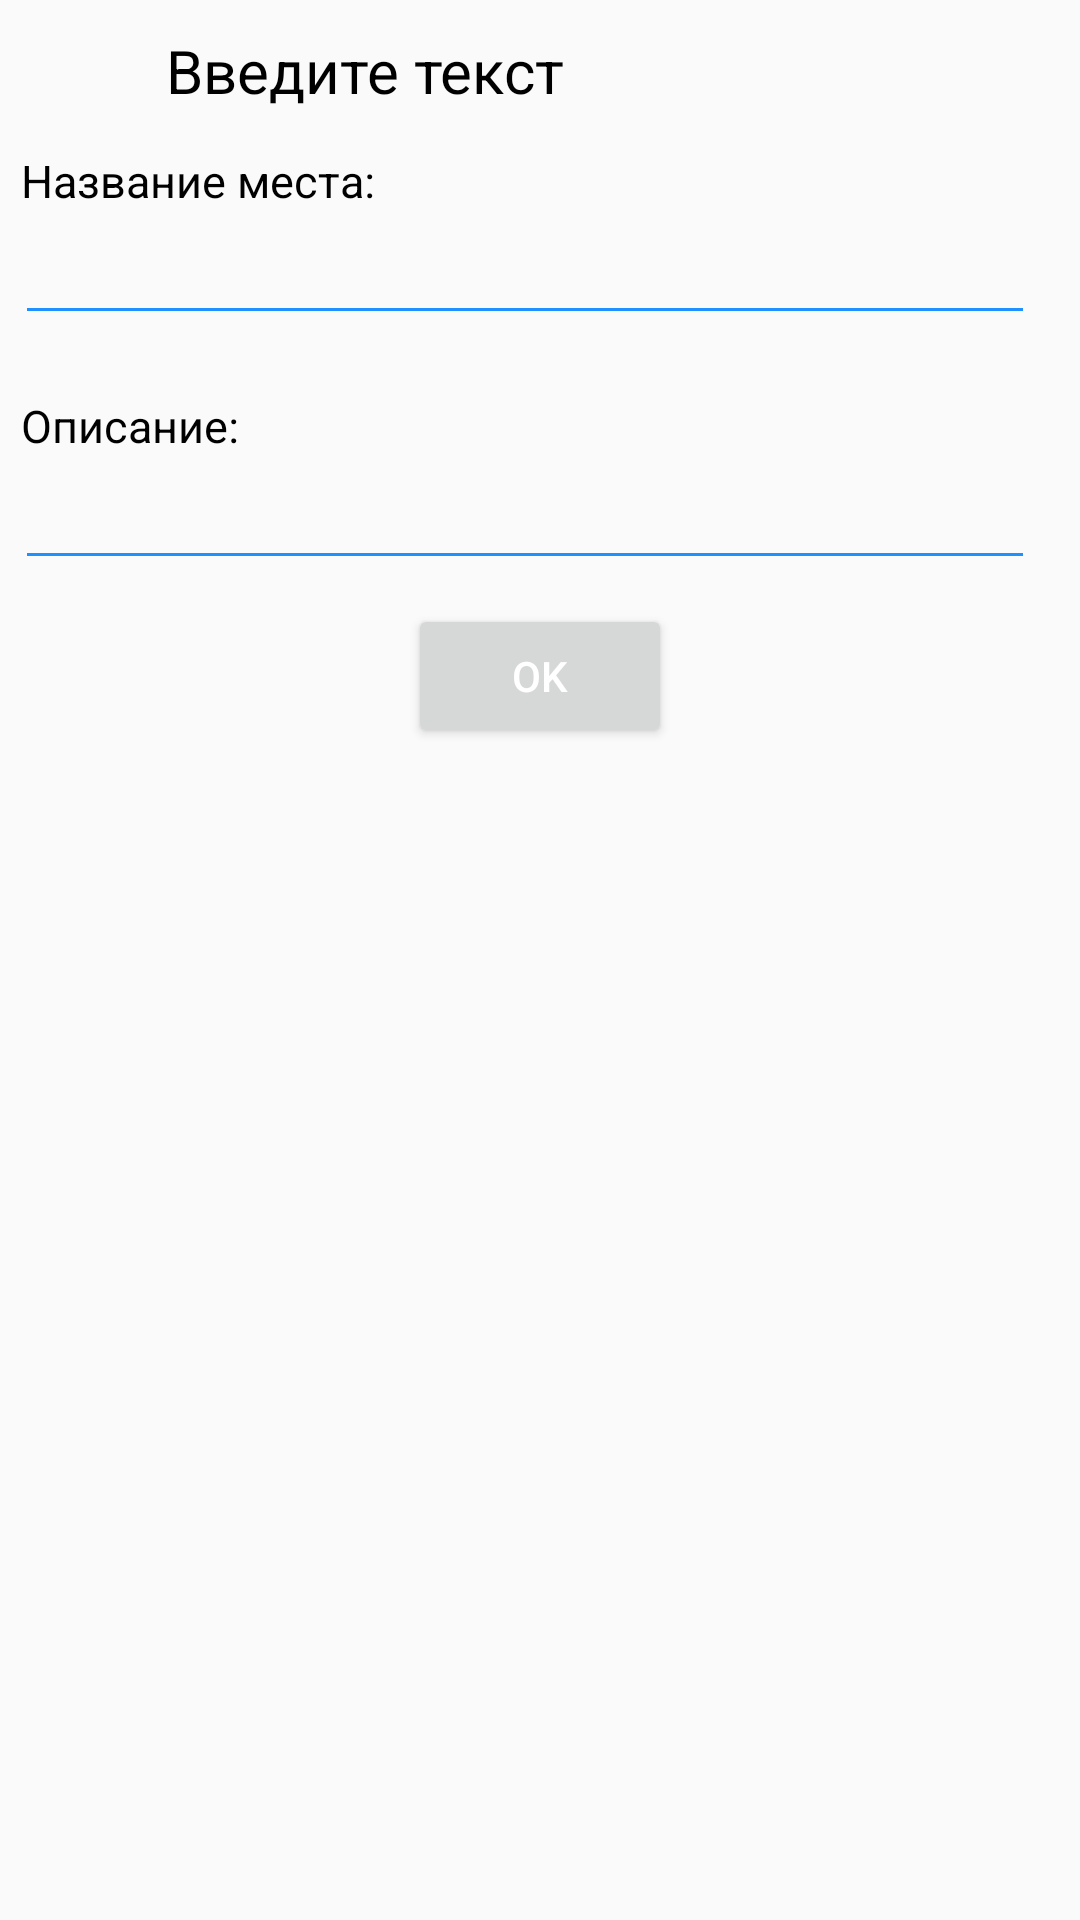

Layout XML and referenced resources for this Android screen:
<!-- AndroidManifest.xml: application theme AppTheme -->
<!-- res/layout/popup_add_place.xml -->
<LinearLayout xmlns:android="http://schemas.android.com/apk/res/android"
        android:orientation="vertical"
        android:layout_width="wrap_content"
        android:layout_height="wrap_content"
        android:layout_margin="5dp">


        <RadioGroup
            android:id="@+id/radioGroup"
            android:layout_width="match_parent"
            android:layout_height="wrap_content"
            android:orientation="vertical"
            android:layout_marginBottom="10dp"
            android:layout_marginTop="10dp"
            android:layout_marginStart="5dp"
            android:layout_marginEnd="15dp">

            <TextView
                android:id="@+id/popup_text_view"
                android:layout_width="wrap_content"
                android:layout_height="wrap_content"
                android:text="        Введите текст        "
                android:textSize="20sp"
                android:gravity="center"
                android:layout_marginStart="10dp"
                android:layout_marginBottom="8dp"
                android:textColor="@color/Black"/>

            <TextView
                android:id="@+id/textViewName"
                android:layout_width="match_parent"
                android:layout_height="wrap_content"
                android:layout_marginStart="2dp"
                android:layout_marginTop="5dp"
                android:text="Название места:"
                android:textSize="15sp"
                android:textColor="@color/Black"/>

            <EditText
                android:id="@+id/editTextName"
                android:layout_width="match_parent"
                android:layout_height="wrap_content"
                android:imeOptions="actionDone"
                android:inputType="textPersonName"
                android:backgroundTint= "@color/DodgerBlue"
                android:textCursorDrawable="@drawable/color_cursor" >
            </EditText>

            <TextView
                android:id="@+id/textViewDescription"
                android:layout_width="wrap_content"
                android:layout_height="wrap_content"
                android:layout_marginTop="20dp"
                android:layout_marginStart="2dp"
                android:text="Описание:"
                android:textSize="15sp"
                android:textColor="@color/Black" />

            <EditText
                android:id="@+id/editTextDescription"
                android:layout_width="match_parent"
                android:layout_height="wrap_content"
                android:imeOptions="actionDone"
                android:inputType="textPersonName"
                android:backgroundTint= "@color/DodgerBlue"
                android:textCursorDrawable="@drawable/color_cursor">
            </EditText>

            <Button
                android:id="@+id/OK_Button"
                android:layout_width="wrap_content"
                android:layout_height="wrap_content"
                android:layout_marginTop="8dp"
                android:layout_marginStart="5dp"
                android:layout_gravity="center_horizontal"
                android:theme="@style/MyButton"
                android:textColor="@color/White"
                android:text="OK" />

        </RadioGroup>

</LinearLayout>
<!-- resources referenced by this layout -->
<resources>
  <color name="Black">#000000</color>
  <color name="DodgerBlue">#1E90FF</color>
  <color name="White">#FFFFFF</color>
  <!-- drawable color_cursor (drawable) -->
  <?xml version="1.0" encoding="utf-8"?>
  <shape xmlns:android="http://schemas.android.com/apk/res/android" >
      <size android:width="2dp" />
      <solid android:color="@color/DodgerBlue"  />
  </shape>
  <style name="AppTheme" parent="Theme.AppCompat.Light.NoActionBar">
          
          <item name="colorPrimary">@color/colorPrimary</item>
          <item name="colorPrimaryDark">@color/colorPrimaryDark</item>
          <item name="colorAccent">@color/colorAccent</item>
      </style>
  <color name="colorPrimary">#3F51B5</color>
  <color name="colorPrimaryDark">#303F9F</color>
  <color name="colorAccent">#FF4081</color>
</resources>
